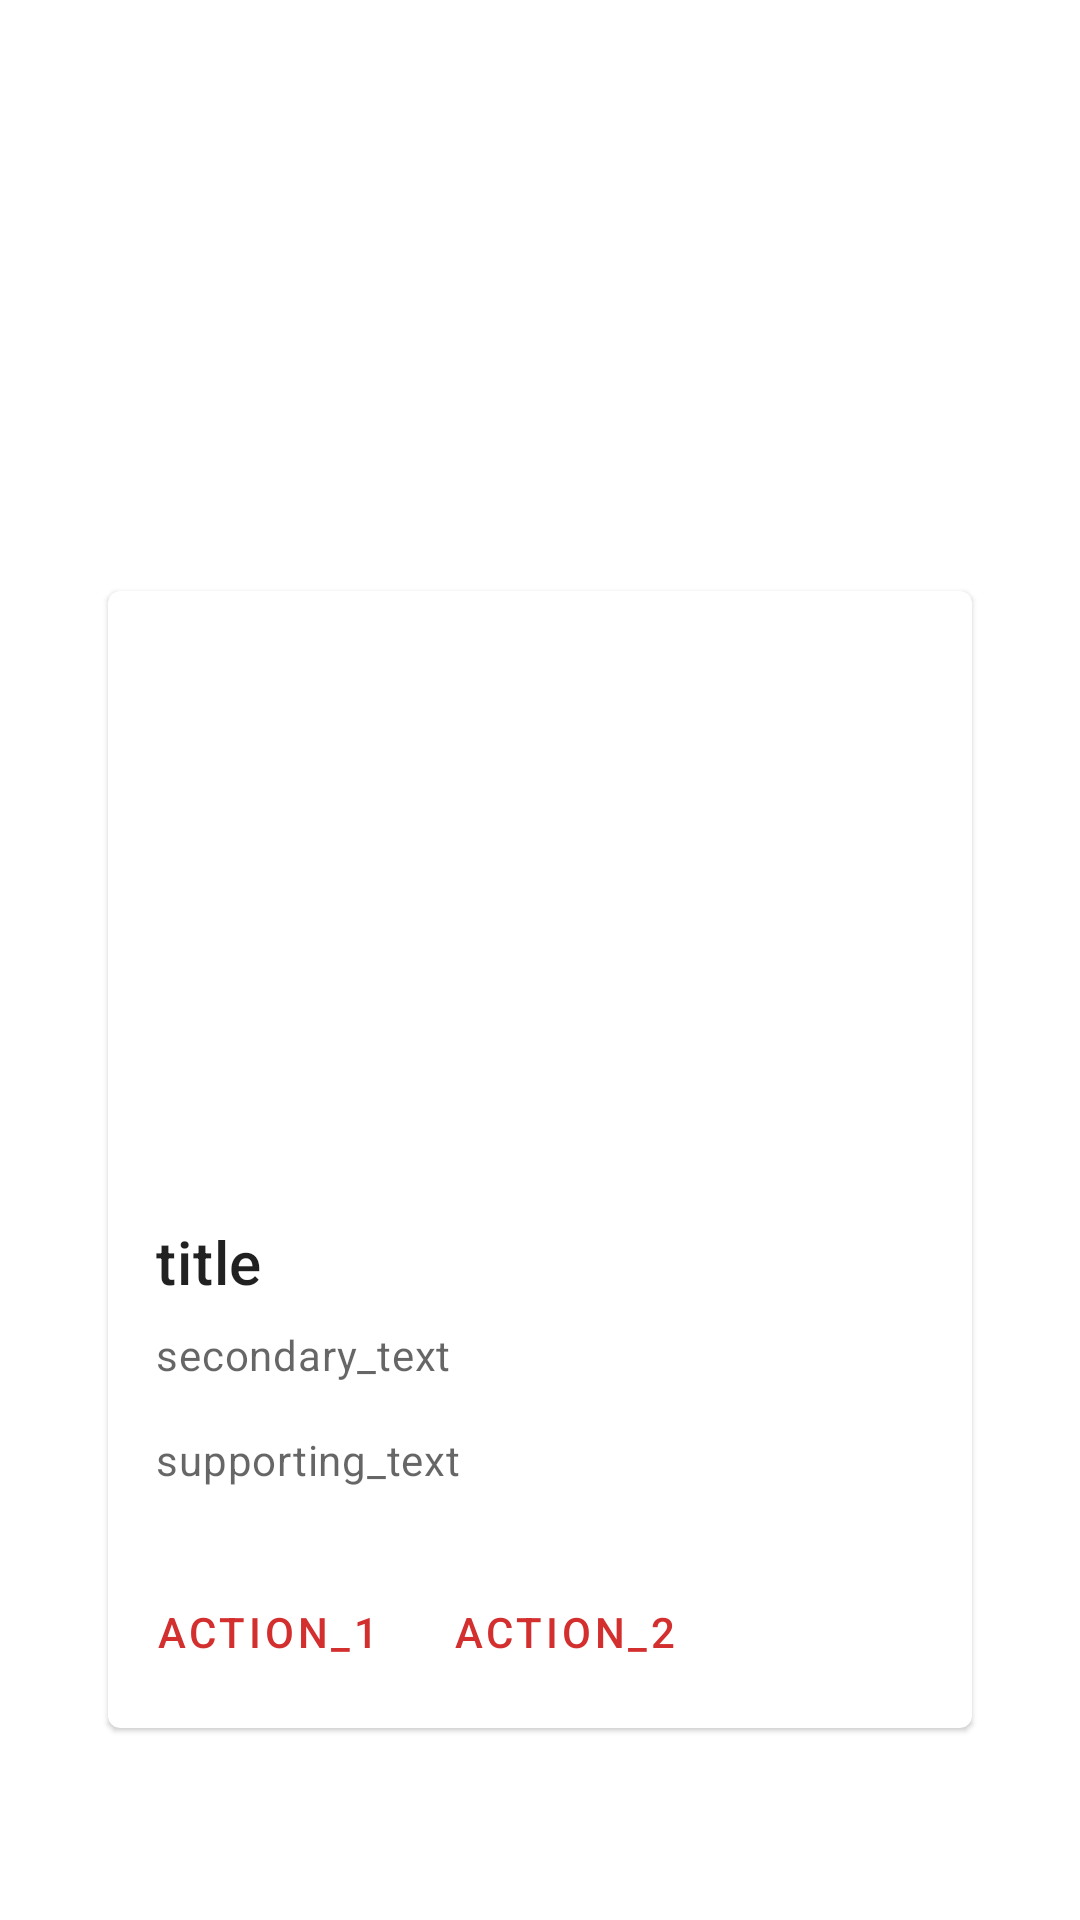

Produce the Android XML layout that renders to this screen, including the resource entries it uses.
<!-- AndroidManifest.xml: application theme Theme.WeeMe -->
<!-- res/layout/activity_main2.xml -->
<?xml version="1.0" encoding="utf-8"?>
<androidx.constraintlayout.widget.ConstraintLayout xmlns:android="http://schemas.android.com/apk/res/android"
    xmlns:app="http://schemas.android.com/apk/res-auto"
    xmlns:tools="http://schemas.android.com/tools"
    android:layout_width="match_parent"
    android:layout_height="match_parent"
    tools:context=".MainActivity2">

    <androidx.constraintlayout.widget.Guideline
        android:id="@+id/guideline_v10"
        android:orientation="vertical"
        android:layout_width="match_parent"
        android:layout_height="match_parent"
        app:layout_constraintGuide_percent="0.1"/>
    <androidx.constraintlayout.widget.Guideline
        android:id="@+id/guideline_v90"
        android:orientation="vertical"
        android:layout_width="match_parent"
        android:layout_height="match_parent"
        app:layout_constraintGuide_percent="0.9"/>
    <androidx.constraintlayout.widget.Guideline
        android:id="@+id/guideline_h90"
        android:orientation="horizontal"
        android:layout_width="match_parent"
        android:layout_height="match_parent"
        app:layout_constraintGuide_percent="0.9"/>

    <com.google.android.material.card.MaterialCardView
        android:id="@+id/card1"
        android:layout_width="0dp"
        android:layout_height="wrap_content"
        app:layout_constraintBottom_toTopOf="@id/guideline_h90"
        app:layout_constraintEnd_toStartOf="@id/guideline_v90"
        app:layout_constraintStart_toEndOf="@id/guideline_v10">

        <LinearLayout
            android:layout_width="match_parent"
            android:layout_height="wrap_content"
            android:orientation="vertical"
            app:layout_constraintBottom_toTopOf="parent"
            app:layout_constraintEnd_toEndOf="parent"
            app:layout_constraintStart_toEndOf="parent">

            <ImageView
                android:layout_width="match_parent"
                android:layout_height="194dp"
                android:contentDescription="content_description_media"
                android:scaleType="centerCrop"
            />
            
            <LinearLayout
                android:layout_width="match_parent"
                android:layout_height="wrap_content"
                android:orientation="vertical"
                android:padding="16dp">

                
                <TextView
                    android:layout_width="wrap_content"
                    android:layout_height="wrap_content"
                    android:text="title"
                    android:textAppearance="?attr/textAppearanceHeadline6" />

                <TextView
                    android:layout_width="wrap_content"
                    android:layout_height="wrap_content"
                    android:layout_marginTop="8dp"
                    android:text="secondary_text"
                    android:textAppearance="?attr/textAppearanceBody2"
                    android:textColor="?android:attr/textColorSecondary" />

                <TextView
                    android:layout_width="wrap_content"
                    android:layout_height="wrap_content"
                    android:layout_marginTop="16dp"
                    android:text="supporting_text"
                    android:textAppearance="?attr/textAppearanceBody2"
                    android:textColor="?android:attr/textColorSecondary" />
            </LinearLayout>

            
            <LinearLayout
                android:layout_width="wrap_content"
                android:layout_height="wrap_content"
                android:layout_margin="8dp"
                android:orientation="horizontal">

                <com.google.android.material.button.MaterialButton
                    style="?attr/borderlessButtonStyle"
                    android:layout_width="wrap_content"
                    android:layout_height="wrap_content"
                    android:layout_marginEnd="8dp"
                    android:text="action_1" />

                <com.google.android.material.button.MaterialButton
                    style="?attr/borderlessButtonStyle"
                    android:layout_width="wrap_content"
                    android:layout_height="wrap_content"
                    android:text="action_2" />
            </LinearLayout>

        </LinearLayout>
    </com.google.android.material.card.MaterialCardView>

</androidx.constraintlayout.widget.ConstraintLayout>
<!-- resources referenced by this layout -->
<resources>
  <style name="Theme.WeeMe" parent="Base.MaterialThemeBuilder">
          
          <item name="colorPrimary">@color/red_700</item>
          <item name="colorPrimaryVariant">@color/red_700_light</item>
          <item name="colorOnPrimary">@color/color_on_primary</item>
          
          <item name="colorSecondary">@color/light_green_400</item>
          <item name="colorSecondaryVariant">@color/light_green_400_light</item>
          <item name="colorOnSecondary">@color/color_on_secondary</item>
          
          <item name="android:statusBarColor" tools:targetApi="l">?attr/colorPrimaryVariant</item>
          <item name="android:navigationBarColor">@color/red_700</item>
          
          <item name="android:colorBackground">@color/color_background</item>
          <item name="colorOnBackground">@color/color_on_background</item>
          <item name="colorSurface">@color/color_surface</item>
          <item name="colorOnSurface">@color/color_on_surface</item>
          <item name="colorError">@color/color_error</item>
          <item name="colorOnError">@color/color_on_error</item>
      </style>
  <style name="Base.MaterialThemeBuilder" parent="Theme.MaterialComponents.DayNight.DarkActionBar">
      </style>
  <color name="red_700">#d32f2f</color>
  <color name="red_700_light">#ff6659</color>
  <color name="color_on_primary">@color/white</color>
  <color name="light_green_400">#9ccc65</color>
  <color name="light_green_400_light">#cfff95</color>
  <color name="color_on_secondary">@color/black</color>
  <color name="color_background">@color/white</color>
  <color name="color_on_background">@color/black</color>
  <color name="color_surface">@color/white</color>
  <color name="color_on_surface">@color/black</color>
  <color name="color_error">@color/red</color>
  <color name="color_on_error">@color/white</color>
  <color name="white">#FFFFFFFF</color>
  <color name="black">#FF000000</color>
  <color name="red">#d32f2f</color>
</resources>
